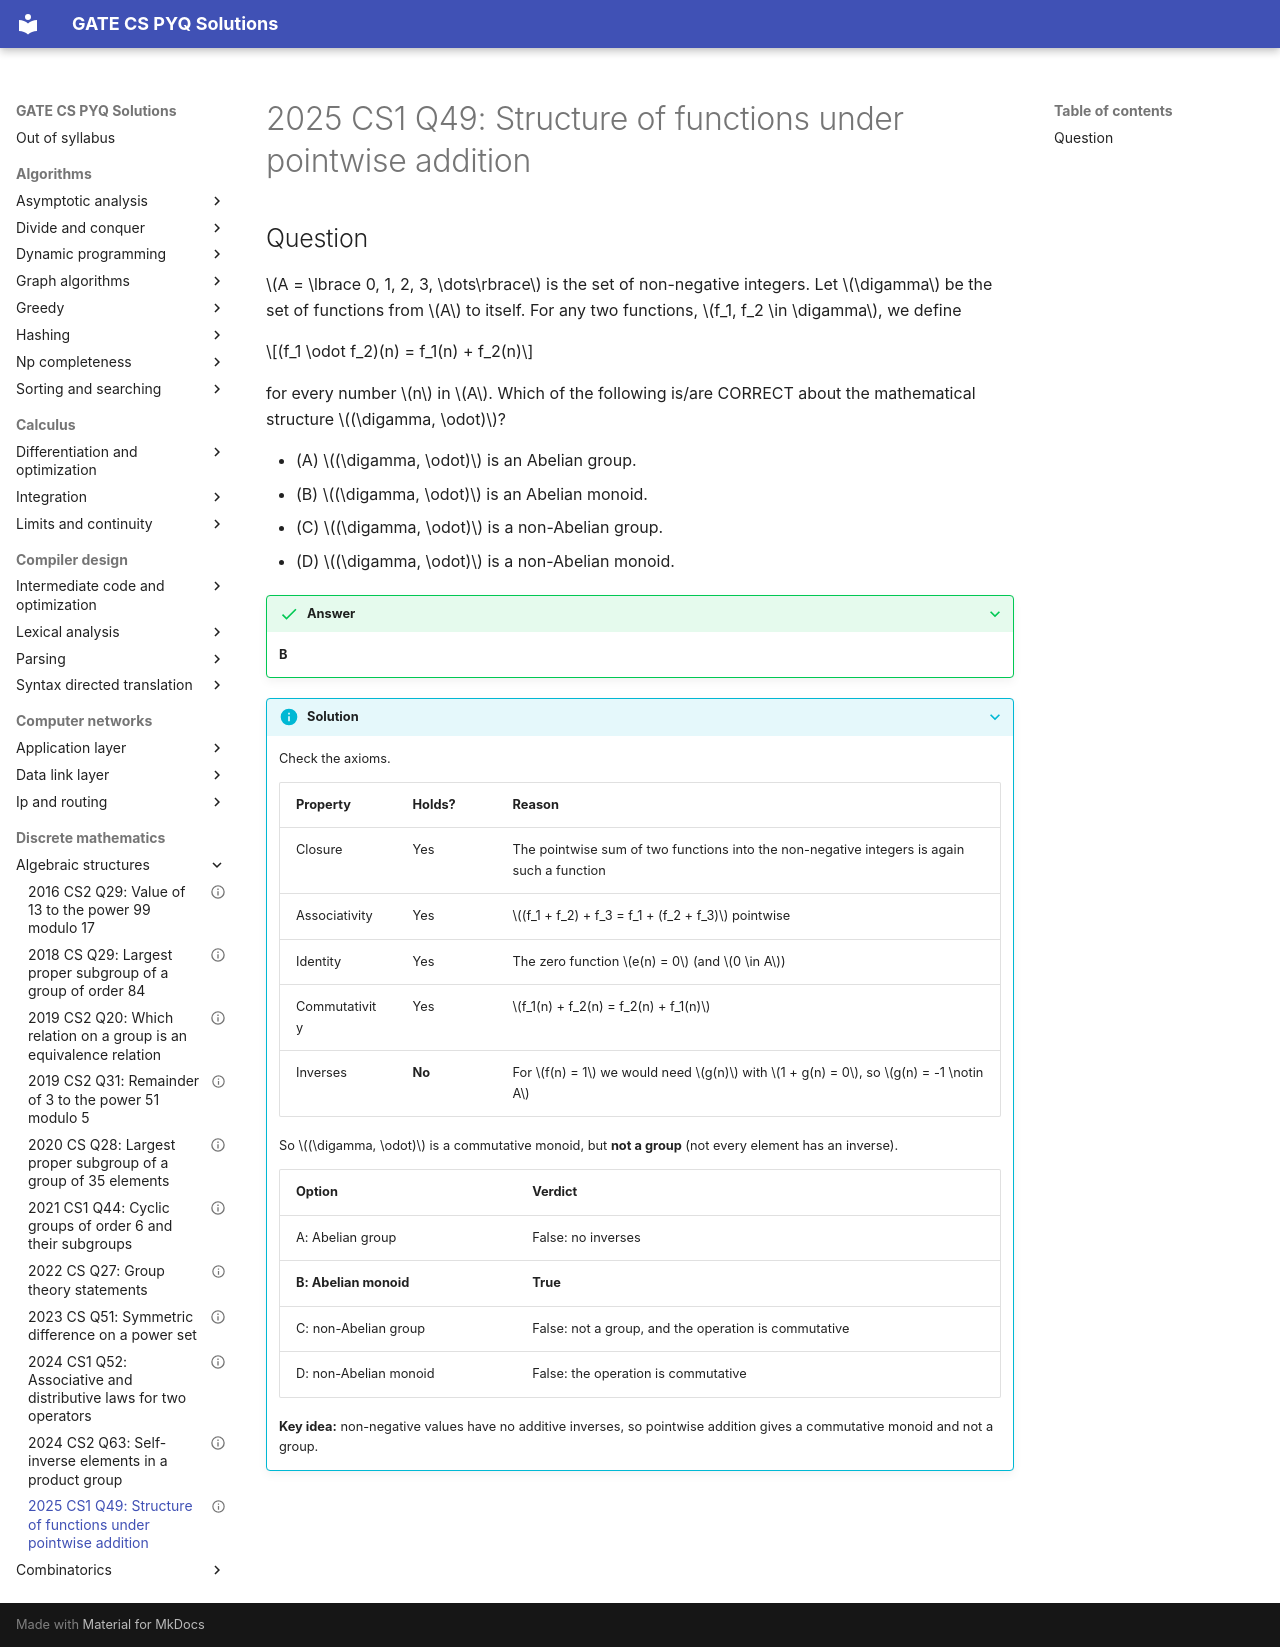

repository: saheenusman/GATE-PYQs · page: discrete-mathematics/algebraic-structures/2025-set1-q49/index.html · generator: mkdocs

---
title: "2025 CS1 Q49: Structure of functions under pointwise addition"
year: 2025
set: 1
paper: CS1
q_no: 49
subject: discrete-mathematics
topic: algebraic-structures
also: []
marks: 2
type: MSQ
official_answer: "B"
status: verified
---

# 2025 CS1 Q49: Structure of functions under pointwise addition

## Question

$A = \lbrace 0, 1, 2, 3, \dots\rbrace$ is the set of non-negative integers. Let $\digamma$ be the set of functions from $A$ to itself. For any two functions, $f_1, f_2 \in \digamma$, we define

$$(f_1 \odot f_2)(n) = f_1(n) + f_2(n)$$

for every number $n$ in $A$. Which of the following is/are CORRECT about the mathematical structure $(\digamma, \odot)$?

- (A) $(\digamma, \odot)$ is an Abelian group.
- (B) $(\digamma, \odot)$ is an Abelian monoid.
- (C) $(\digamma, \odot)$ is a non-Abelian group.
- (D) $(\digamma, \odot)$ is a non-Abelian monoid.

<details class="success" markdown="1">
<summary>Answer</summary>

**B**

</details>

<details class="info" markdown="1">
<summary>Solution</summary>

Check the axioms.

| Property | Holds? | Reason |
|---|---|---|
| Closure | Yes | The pointwise sum of two functions into the non-negative integers is again such a function |
| Associativity | Yes | $(f_1 + f_2) + f_3 = f_1 + (f_2 + f_3)$ pointwise |
| Identity | Yes | The zero function $e(n) = 0$ (and $0 \in A$) |
| Commutativity | Yes | $f_1(n) + f_2(n) = f_2(n) + f_1(n)$ |
| Inverses | **No** | For $f(n) = 1$ we would need $g(n)$ with $1 + g(n) = 0$, so $g(n) = -1 \notin A$ |

So $(\digamma, \odot)$ is a commutative monoid, but **not a group** (not every element has an inverse).

| Option | Verdict |
|---|---|
| A: Abelian group | False: no inverses |
| **B: Abelian monoid** | **True** |
| C: non-Abelian group | False: not a group, and the operation is commutative |
| D: non-Abelian monoid | False: the operation is commutative |

**Key idea:** non-negative values have no additive inverses, so pointwise addition gives a commutative monoid and not a group.

</details>
